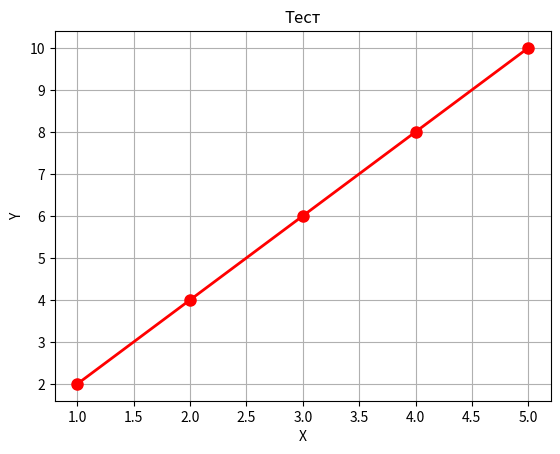

Reproduce this figure in Python.
import matplotlib.pyplot as plt
import numpy as np

# Создаем простые данные
x = [1, 2, 3, 4, 5]
y = [2, 4, 6, 8, 10]

# Рисуем график
plt.plot(x, y, 'ro-', linewidth=2, markersize=8)
plt.title('Тест')
plt.xlabel('X')
plt.ylabel('Y')
plt.grid(True)
plt.show()
